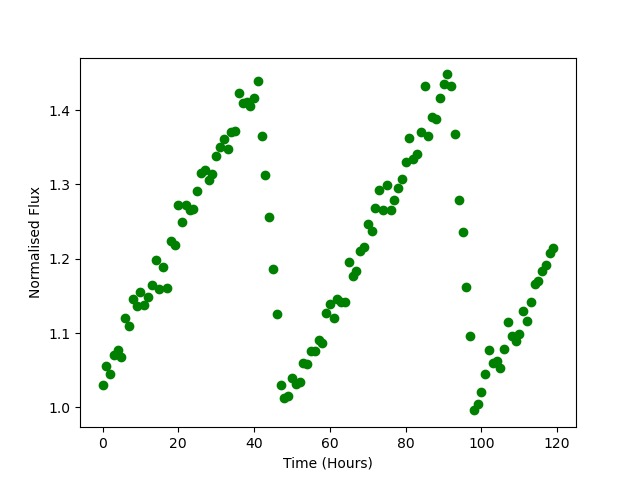

Source data for this figure (header and first rows):
Time, Flux
0.0, 1.03
1.0, 1.055
2.0, 1.045
3.0, 1.071
4.0, 1.077
5.0, 1.068
6.0, 1.121
7.0, 1.109
8.0, 1.146
9.0, 1.136
10.0, 1.155
11.0, 1.138
12.0, 1.148
13.0, 1.165
14.0, 1.198
15.0, 1.16
16.0, 1.189
17.0, 1.16
18.0, 1.223
19.0, 1.218
20.0, 1.272
21.0, 1.25
22.0, 1.272
23.0, 1.266
24.0, 1.266
25.0, 1.292
26.0, 1.315
27.0, 1.319
28.0, 1.306
29.0, 1.313
30.0, 1.338
31.0, 1.351
32.0, 1.361
33.0, 1.348
34.0, 1.37
35.0, 1.372
36.0, 1.422
37.0, 1.409
38.0, 1.411
39.0, 1.405
40.0, 1.417
41.0, 1.439
42.0, 1.366
43.0, 1.312
44.0, 1.256
45.0, 1.187
46.0, 1.125
47.0, 1.03
48.0, 1.013
49.0, 1.015
50.0, 1.039
51.0, 1.031
52.0, 1.034
53.0, 1.059
54.0, 1.058
55.0, 1.075
56.0, 1.075
57.0, 1.091
58.0, 1.086
59.0, 1.126
... 60 more rows
